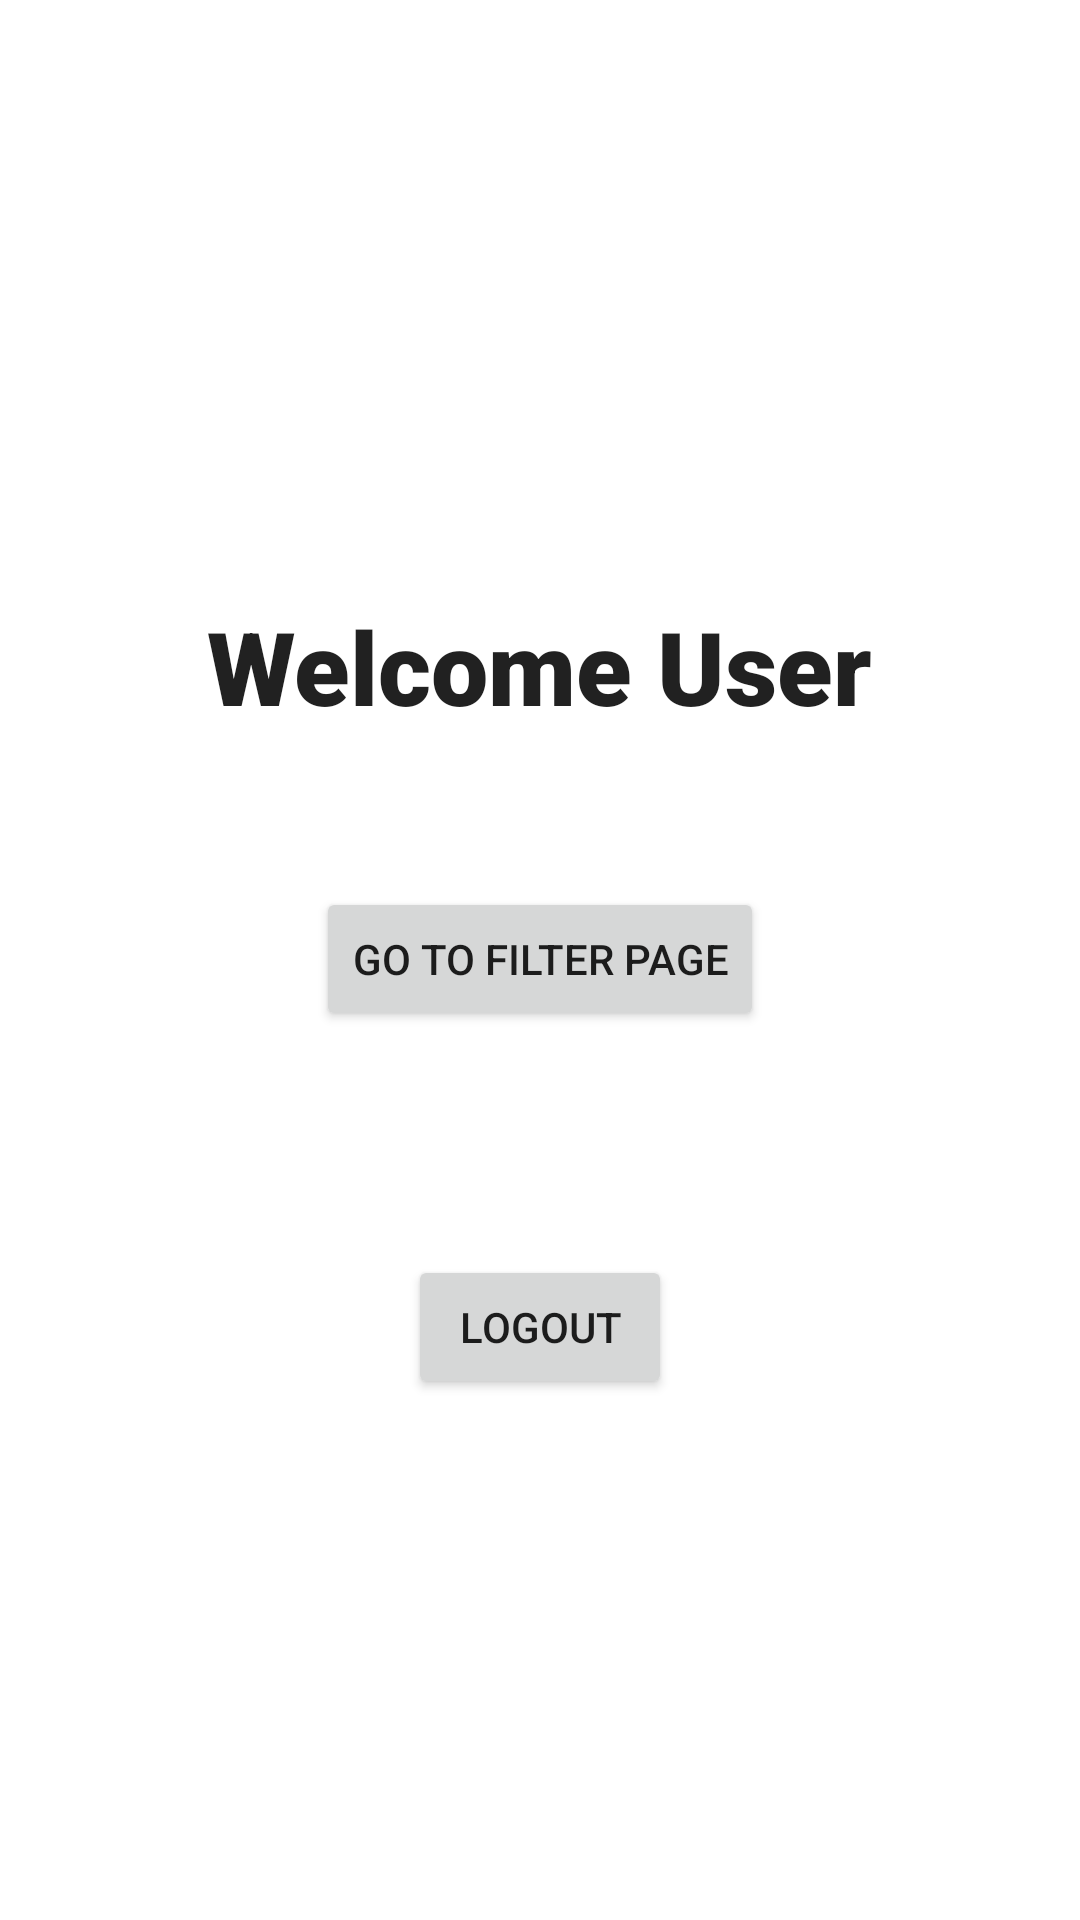

Reconstruct the res/layout file that produces this screen, plus the resources it refers to.
<!-- AndroidManifest.xml: application theme Theme.InvictusShubham -->
<!-- res/layout/activity_dashboard.xml -->
<?xml version="1.0" encoding="utf-8"?>
<androidx.constraintlayout.widget.ConstraintLayout xmlns:android="http://schemas.android.com/apk/res/android"
    xmlns:app="http://schemas.android.com/apk/res-auto"
    xmlns:tools="http://schemas.android.com/tools"
    android:layout_width="match_parent"
    android:layout_height="match_parent"
    tools:context=".Dashboard">

    <TextView
        android:id="@+id/textView"
        android:layout_width="wrap_content"
        android:layout_height="wrap_content"
        android:fontFamily="sans-serif-black"
        android:text="Welcome User"
        android:textAppearance="@style/TextAppearance.AppCompat.Large"
        android:textSize="34sp"
        app:layout_constraintBottom_toBottomOf="parent"
        app:layout_constraintEnd_toEndOf="parent"
        app:layout_constraintStart_toStartOf="parent"
        app:layout_constraintTop_toTopOf="parent"
        app:layout_constraintVertical_bias="0.335" />

    <Button
        android:id="@+id/btn_MainActivity"
        android:layout_width="wrap_content"
        android:layout_height="wrap_content"
        android:layout_marginStart="116dp"
        android:layout_marginTop="66dp"
        android:layout_marginEnd="116dp"
        android:layout_marginBottom="90dp"
        android:text="Go to Filter Page"
        app:layout_constraintBottom_toTopOf="@+id/logout_button"
        app:layout_constraintEnd_toEndOf="parent"
        app:layout_constraintStart_toStartOf="parent"
        app:layout_constraintTop_toBottomOf="@+id/textView" />

    <Button
        android:id="@+id/logout_button"
        android:layout_width="wrap_content"
        android:layout_height="wrap_content"
        android:text="Logout"
        app:layout_constraintBottom_toBottomOf="parent"
        app:layout_constraintEnd_toEndOf="parent"
        app:layout_constraintStart_toStartOf="parent"
        app:layout_constraintTop_toBottomOf="@+id/textView" />
</androidx.constraintlayout.widget.ConstraintLayout>
<!-- resources referenced by this layout -->
<resources>
  <style name="Theme.InvictusShubham" parent="Theme.MaterialComponents.DayNight.DarkActionBar">
          
          <item name="colorPrimary">@color/purple_500</item>
          <item name="colorPrimaryVariant">@color/purple_700</item>
          <item name="colorOnPrimary">@color/white</item>
          
          <item name="colorSecondary">@color/teal_200</item>
          <item name="colorSecondaryVariant">@color/teal_700</item>
          <item name="colorOnSecondary">@color/black</item>
          
          <item name="android:statusBarColor" tools:targetApi="l">?attr/colorPrimaryVariant</item>
          
      </style>
  <color name="purple_500">#FF4747</color>
  <color name="purple_700">#ab0501</color>
  <color name="white">#FFFFFFFF</color>
  <color name="teal_200">#FF03DAC5</color>
  <color name="teal_700">#FF018786</color>
  <color name="black">#FF000000</color>
</resources>
